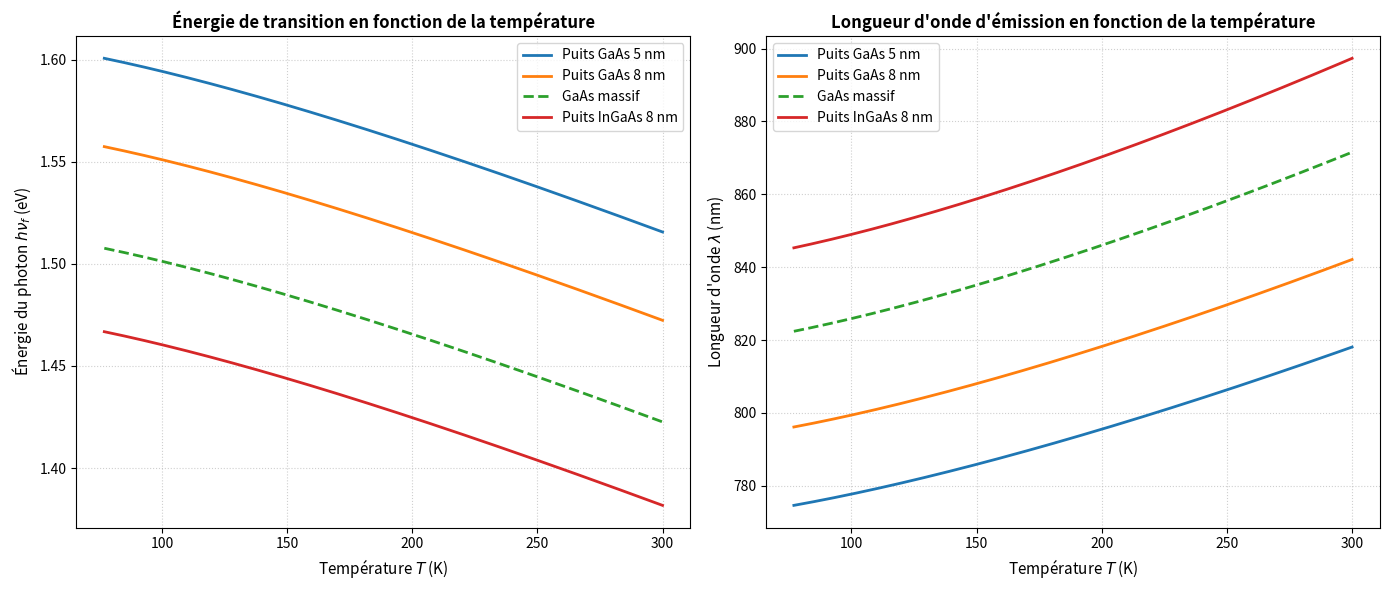

Here is the Python script that generated this plot:
import numpy as np
import matplotlib.pyplot as plt
import pandas as pd


# PARAMETRES THÉORIQUES 
# Coefficients de la loi de Varshni pour GaAs et ses alliages
alpha = 5.4e-4  # eV/K
beta = 204.0    # K

# Gaps à T = 0 K (en eV)
Eg_GaAs_0K = 1.519

# Puits InGaAs avec x = 0.043
x_In = 0.043
Eg_InGaAs_0K = 1.519 - 1.087 * x_In - 0.460 * x_In * (1.0 - x_In)  

# Énergies de confinement trouvées avec GeoGebra (en eV) : Ec_tot = Ec_e + Ec_h
conf_GaAs_5nm   = (78.3 + 14.7) * 1e-3  
conf_GaAs_8nm   = (42.9 + 6.85) * 1e-3   
conf_GaAs_bulk  = 0.0                    #(massif, pas de confinement)
conf_InGaAs_8nm = (19.8 + 5.01) * 1e-3   

# CALCULS EN FONCTION DE LA TEMPÉRATURE
T = np.linspace(77, 300, 224)

# Loi de Varshni pour les deux matériaux
varshni_shift = (alpha * T**2) / (T + beta)
Eg_GaAs_T = Eg_GaAs_0K - varshni_shift
Eg_InGaAs_T = Eg_InGaAs_0K - varshni_shift

# Énergies d'émission hv_f = Eg(T) + Ec_e + Ec_h (en eV)
E_GaAs_5nm   = Eg_GaAs_T + conf_GaAs_5nm
E_GaAs_8nm   = Eg_GaAs_T + conf_GaAs_8nm
E_GaAs_bulk  = Eg_GaAs_T + conf_GaAs_bulk
E_InGaAs_8nm = Eg_InGaAs_T + conf_InGaAs_8nm

# Longueurs d'onde d'émission lambda = hc / E (en nm)
hc_const = 1239.84193  # eV * nm
lambda_GaAs_5nm   = hc_const / E_GaAs_5nm
lambda_GaAs_8nm   = hc_const / E_GaAs_8nm
lambda_GaAs_bulk  = hc_const / E_GaAs_bulk
lambda_InGaAs_8nm = hc_const / E_InGaAs_8nm


# EXPORT DU TABLEAU DE DONNÉES (CSV)
T_sample = np.arange(77, 301, 20)
if 300 not in T_sample:
    T_sample = np.append(T_sample, 300)

# ou d'avance quand on aura nos mesures éventuellement à des T fixés
# T_array = []
# T_sample = np.array(T_array, dtype=float)

varshni_sample = (alpha * T_sample**2) / (T_sample + beta)
Eg_GaAs_sample = Eg_GaAs_0K - varshni_sample
Eg_InGaAs_sample = Eg_InGaAs_0K - varshni_sample

df = pd.DataFrame({
    'T (K)': T_sample,
    'E_GaAs_5nm (eV)': np.round(Eg_GaAs_sample + conf_GaAs_5nm, 4),
    'lambda_GaAs_5nm (nm)': np.round(hc_const / (Eg_GaAs_sample + conf_GaAs_5nm), 1),
    'E_GaAs_8nm (eV)': np.round(Eg_GaAs_sample + conf_GaAs_8nm, 4),
    'lambda_GaAs_8nm (nm)': np.round(hc_const / (Eg_GaAs_sample + conf_GaAs_8nm), 1),
    'E_GaAs_massif (eV)': np.round(Eg_GaAs_sample + conf_GaAs_bulk, 4),
    'lambda_GaAs_massif (nm)': np.round(hc_const / (Eg_GaAs_sample + conf_GaAs_bulk), 1),
    'E_InGaAs_8nm (eV)': np.round(Eg_InGaAs_sample + conf_InGaAs_8nm, 4),
    'lambda_InGaAs_8nm (nm)': np.round(hc_const / (Eg_InGaAs_sample + conf_InGaAs_8nm), 1)
})

csv_filename = "transitions_photoluminescence.csv"
df.to_csv(csv_filename, index=False, sep=";")
print(f"Tableau de données exporté avec succès : '{csv_filename}'")


# GRAPHIQUES
fig, (ax1, ax2) = plt.subplots(1, 2, figsize=(14, 6))

# Couleurs et styles
styles = {
    'GaAs 5 nm': ('#1f77b4', '-'),
    'GaAs 8 nm': ('#ff7f0e', '-'),
    'GaAs massif': ('#2ca02c', '--'),
    'InGaAs 8 nm': ('#d62728', '-')
}

# Graphique 1 : Énergie en fonction de T 
ax1.plot(T, E_GaAs_5nm, label='Puits GaAs 5 nm', color=styles['GaAs 5 nm'][0], linestyle=styles['GaAs 5 nm'][1], lw=2)
ax1.plot(T, E_GaAs_8nm, label='Puits GaAs 8 nm', color=styles['GaAs 8 nm'][0], linestyle=styles['GaAs 8 nm'][1], lw=2)
ax1.plot(T, E_GaAs_bulk, label='GaAs massif', color=styles['GaAs massif'][0], linestyle=styles['GaAs massif'][1], lw=2)
ax1.plot(T, E_InGaAs_8nm, label='Puits InGaAs 8 nm', color=styles['InGaAs 8 nm'][0], linestyle=styles['InGaAs 8 nm'][1], lw=2)

ax1.set_title("Énergie de transition en fonction de la température", fontsize=12, fontweight='bold')
ax1.set_xlabel("Température $T$ (K)", fontsize=11)
ax1.set_ylabel("Énergie du photon $h\\nu_f$ (eV)", fontsize=11)
ax1.grid(True, linestyle=':', alpha=0.6)
ax1.legend(fontsize=10)

# Graphique 2 : Longueur d'onde en fonction de T
ax2.plot(T, lambda_GaAs_5nm, label='Puits GaAs 5 nm', color=styles['GaAs 5 nm'][0], linestyle=styles['GaAs 5 nm'][1], lw=2)
ax2.plot(T, lambda_GaAs_8nm, label='Puits GaAs 8 nm', color=styles['GaAs 8 nm'][0], linestyle=styles['GaAs 8 nm'][1], lw=2)
ax2.plot(T, lambda_GaAs_bulk, label='GaAs massif', color=styles['GaAs massif'][0], linestyle=styles['GaAs massif'][1], lw=2)
ax2.plot(T, lambda_InGaAs_8nm, label='Puits InGaAs 8 nm', color=styles['InGaAs 8 nm'][0], linestyle=styles['InGaAs 8 nm'][1], lw=2)

ax2.set_title("Longueur d'onde d'émission en fonction de la température", fontsize=12, fontweight='bold')
ax2.set_xlabel("Température $T$ (K)", fontsize=11)
ax2.set_ylabel("Longueur d'onde $\\lambda$ (nm)", fontsize=11)
ax2.grid(True, linestyle=':', alpha=0.6)
ax2.legend(fontsize=10)

plt.tight_layout()
plt.show()
